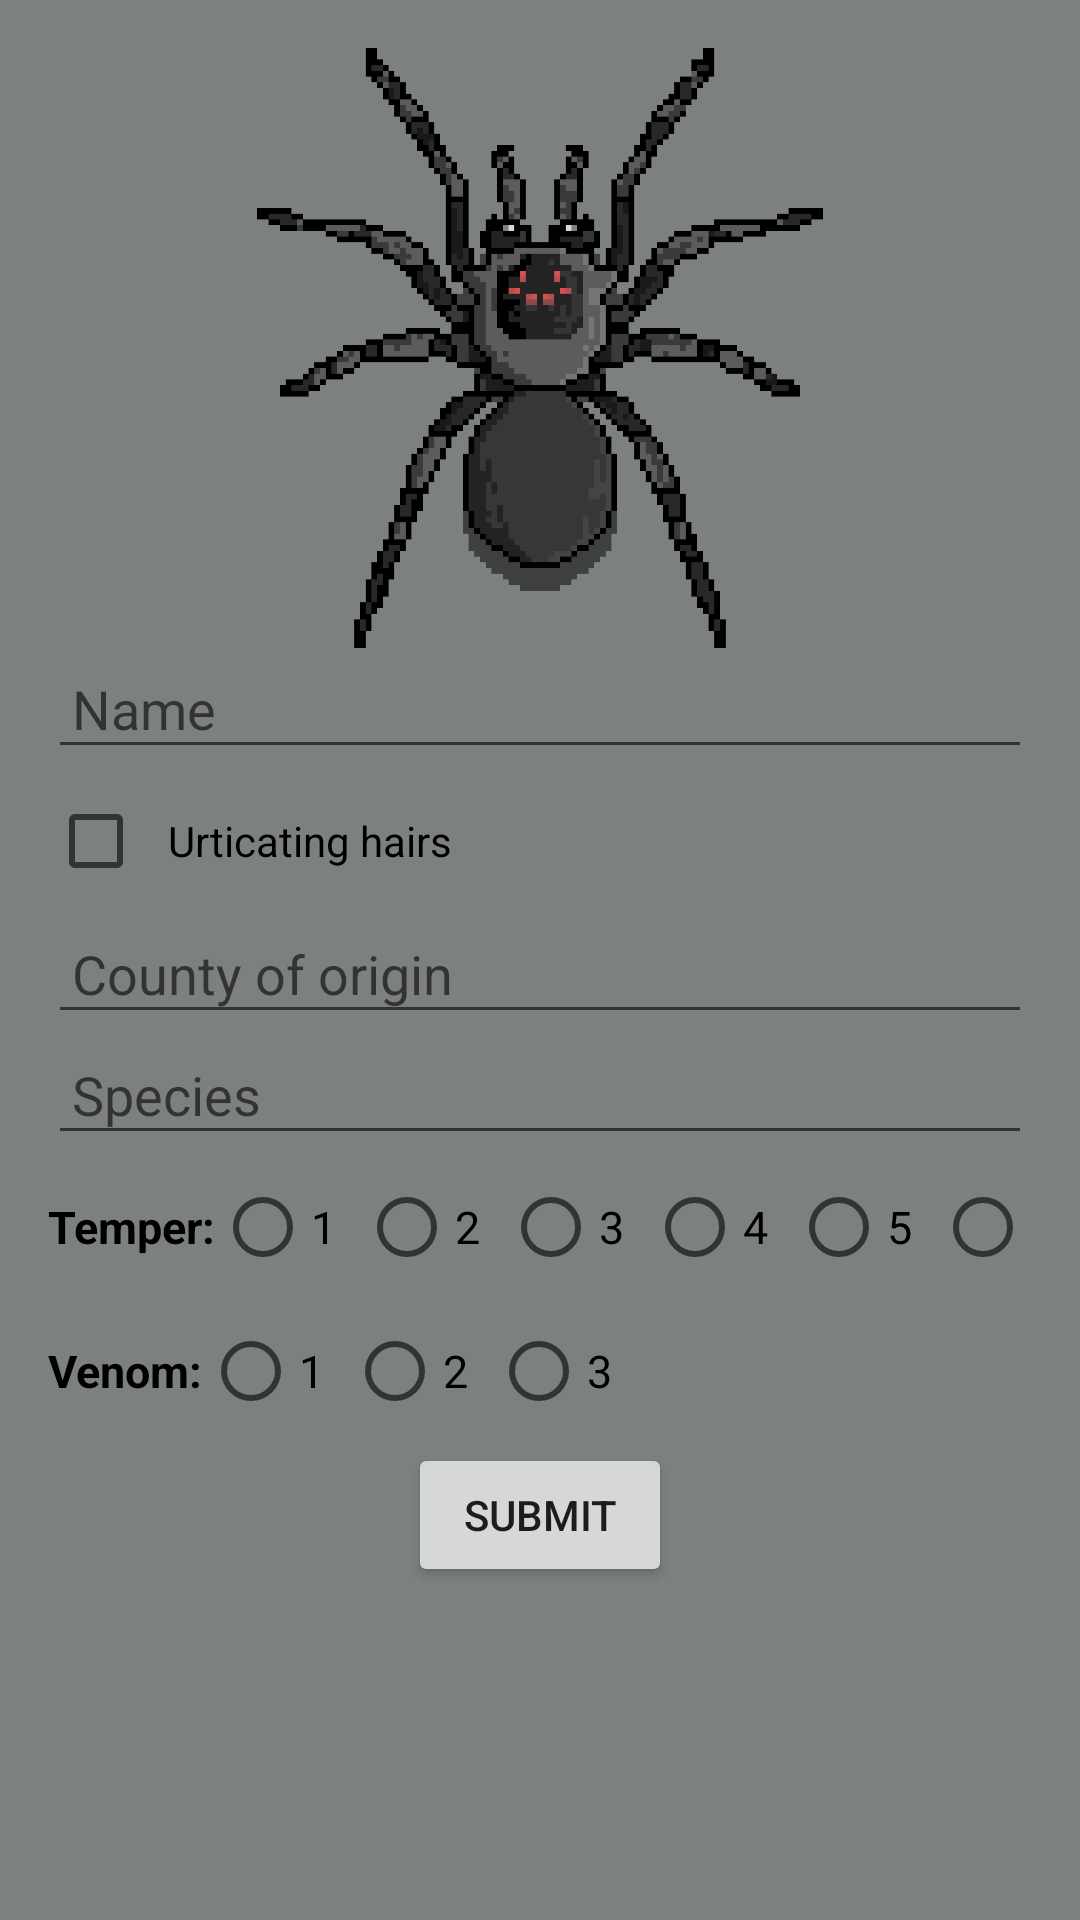

Produce the Android XML layout that renders to this screen, including the resource entries it uses.
<!-- AndroidManifest.xml: application theme Theme.Tarantulas -->
<!-- res/layout/add_tarantula_card.xml -->
<?xml version="1.0" encoding="utf-8"?>
<LinearLayout
    xmlns:android="http://schemas.android.com/apk/res/android"
    xmlns:app="http://schemas.android.com/apk/res-auto"
    android:layout_width="match_parent"
    android:layout_height="match_parent"
    android:background="@color/card_bg_color"
    android:orientation="vertical"
    android:padding="16dp">

    <ScrollView
        android:layout_width="match_parent"
        android:layout_height="wrap_content">

        <LinearLayout
            android:layout_width="match_parent"
            android:layout_height="wrap_content"
            android:orientation="vertical">

            <ImageView
                android:id="@+id/tarantulaImage"
                android:layout_width="match_parent"
                android:layout_height="200dp"
                android:layout_gravity="center_horizontal"
                android:adjustViewBounds="true"
                android:scaleType="fitCenter"
                android:src="@drawable/default_tarantula_image" />

            <EditText
                android:id="@+id/tvName"
                android:layout_width="match_parent"
                android:layout_height="wrap_content"
                android:hint="Name"
                android:inputType="text"
                android:padding="8dp" />

            <CheckBox
                android:id="@+id/urticatingCheckBox"
                android:layout_width="wrap_content"
                android:layout_height="wrap_content"
                android:padding="8dp"
                android:text="Urticating hairs" />

            <EditText
                android:id="@+id/tvOrigin"
                android:layout_width="match_parent"
                android:layout_height="wrap_content"
                android:hint="County of origin"
                android:inputType="text"
                android:padding="8dp" />

            <EditText
                android:id="@+id/tvSpecies"
                android:layout_width="match_parent"
                android:layout_height="wrap_content"
                android:hint="Species"
                android:inputType="text"
                android:padding="8dp" />

            <RadioGroup
                android:id="@+id/rgTemper"
                android:layout_width="match_parent"
                android:layout_height="wrap_content"
                android:orientation="horizontal">

                <TextView
                    android:layout_width="wrap_content"
                    android:layout_height="wrap_content"
                    android:text="Temper:"
                    android:textColor="@color/black"
                    android:textSize="15sp"
                    android:textStyle="bold" />

                <RadioButton
                    android:id="@+id/rbTemper1"
                    android:layout_width="wrap_content"
                    android:layout_height="wrap_content"
                    android:text="1"
                    android:textSize="15sp" />

                <RadioButton
                    android:id="@+id/rbTemper2"
                    android:layout_width="wrap_content"
                    android:layout_height="wrap_content"
                    android:text="2"
                    android:textSize="15sp" />

                <RadioButton
                    android:id="@+id/rbTemper3"
                    android:layout_width="wrap_content"
                    android:layout_height="wrap_content"
                    android:text="3"
                    android:textSize="15sp" />

                <RadioButton
                    android:id="@+id/rbTemper4"
                    android:layout_width="wrap_content"
                    android:layout_height="wrap_content"
                    android:text="4"
                    android:textSize="15sp" />

                <RadioButton
                    android:id="@+id/rbTemper5"
                    android:layout_width="wrap_content"
                    android:layout_height="wrap_content"
                    android:text="5"
                    android:textSize="15sp" />

                <RadioButton
                    android:id="@+id/rbTemper6"
                    android:layout_width="wrap_content"
                    android:layout_height="wrap_content"
                    android:text="6"
                    android:textSize="15sp" />

            </RadioGroup>

            <RadioGroup
                android:id="@+id/rgVenom"
                android:layout_width="match_parent"
                android:layout_height="wrap_content"
                android:orientation="horizontal">

                <TextView
                    android:layout_width="wrap_content"
                    android:layout_height="wrap_content"
                    android:text="Venom:"
                    android:textColor="@color/black"
                    android:textSize="15sp"
                    android:textStyle="bold" />

                <RadioButton
                    android:id="@+id/rbVenom1"
                    android:layout_width="wrap_content"
                    android:layout_height="wrap_content"
                    android:text="1"
                    android:textSize="15sp" />

                <RadioButton
                    android:id="@+id/rbVenom2"
                    android:layout_width="wrap_content"
                    android:layout_height="wrap_content"
                    android:text="2"
                    android:textSize="15sp" />

                <RadioButton
                    android:id="@+id/rbVenom3"
                    android:layout_width="wrap_content"
                    android:layout_height="wrap_content"
                    android:text="3"
                    android:textSize="15sp" />

            </RadioGroup>

            <Button
                android:id="@+id/btnSubmit"
                android:layout_width="wrap_content"
                android:layout_height="wrap_content"
                android:layout_gravity="center"
                android:padding="8dp"
                android:text="Submit" />

        </LinearLayout>
    </ScrollView>
</LinearLayout>
<!-- resources referenced by this layout -->
<resources>
  <color name="black">#FF000000</color>
  <color name="card_bg_color">#7D817D</color>
  <!-- drawable default_tarantula_image: png bitmap (drawable, 2280 bytes) -->
  <style name="Theme.Tarantulas" parent="Theme.MaterialComponents.DayNight.DarkActionBar">
          
          <item name="colorPrimary">@color/purple_500</item>
          <item name="colorPrimaryVariant">@color/purple_700</item>
          <item name="colorOnPrimary">@color/white</item>
          
          <item name="colorSecondary">@color/teal_200</item>
          <item name="colorSecondaryVariant">@color/teal_700</item>
          <item name="colorOnSecondary">@color/black</item>
          
          <item name="android:statusBarColor" tools:targetApi="l">?attr/colorPrimaryVariant</item>
          
      </style>
  <color name="purple_500">#FF6200EE</color>
  <color name="purple_700">#FF3700B3</color>
  <color name="white">#FFFFFFFF</color>
  <color name="teal_200">#FF03DAC5</color>
  <color name="teal_700">#FF018786</color>
</resources>
